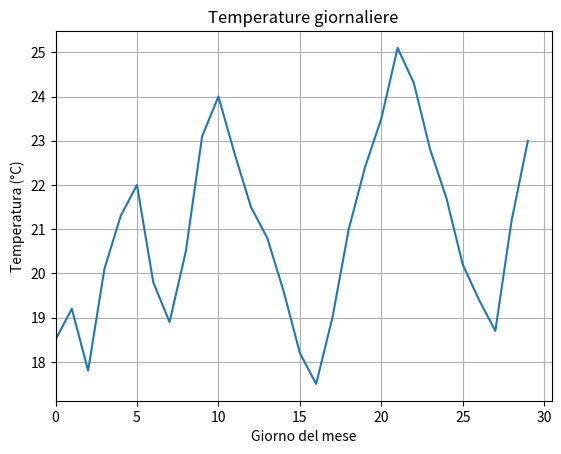

This chart was generated by the following Python code:
import pandas as pd
import matplotlib.pyplot as plt

dati = {
    "Temperatura": [
        18.5, 19.2, 17.8, 20.1, 21.3,
        22.0, 19.8, 18.9, 20.5, 23.1,
        24.0, 22.7, 21.5, 20.8, 19.6,
        18.2, 17.5, 19.0, 21.0, 22.4,
        23.5, 25.1, 24.3, 22.8, 21.7,
        20.2, 19.4, 18.7, 21.2, 23.0
    ]
}

df = pd.DataFrame(dati)

print(df)

# Calcolo delle statistiche
temperatura_max = df["Temperatura"].max()
temperatura_min = df["Temperatura"].min()
temperatura_media = df["Temperatura"].mean()
temperatura_mediana = df["Temperatura"].median()

# Stampo le statistiche
print("Temperatura massima: ", temperatura_max)
print("Temperatura minima: ", temperatura_min)
print("Temperatura media: ", temperatura_media)
print("Temperatura mediana: ", temperatura_mediana)

# Passo a creazione grafico
plt.plot(df.index, df["Temperatura"])

plt.title("Temperature giornaliere")
plt.xlabel("Giorno del mese")
plt.ylabel("Temperatura (°C)")
plt.xlim(left=0)

plt.grid(True)
plt.show()
